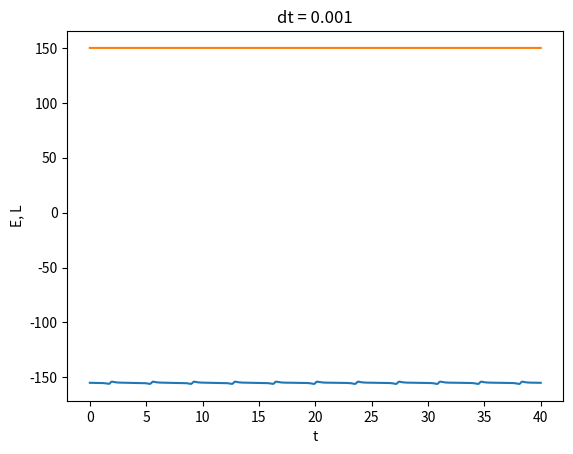

This figure's Python source:
#!/usr/bin/python
# [redacted]

# The code for introduction of the second planet is commented out
import matplotlib.pyplot as plt
G=1.
M=100.

m1=10.0
x1=[0.0]*3; x1[0]=5.
y1=[0.0]*3; y1[0]=0.
v1x=0.
v1y=3.

#m2=0.01
#x2=[0.0]*3; x2[0]=3.2
#y2=[0.0]*3; y2[0]=0.
#v2x=0.
#v2y=7.

tE=40.
Np=40000

def F(x1,y1,forces):#def F(x1,y1,x2,y2,forces):
	r1q=(x1*x1+y1*y1)**(1.5)
	#r2q=(x2*x2+y2*y2)**(1.5)
	#r12q=((x2-x1)**2+(y2-y1)**2)**(1.5)
	forces[0]=-G*M*m1*x1/r1q#+G*m1*m2*(x1-x2)/r12q
	forces[1]=-G*M*m1*y1/r1q#+G*m1*m2*(x1-x2)/r12q
	#forces[2]=-G*M*m2*x2/r2q+G*m1*m2*(x1-x2)/r12q
	#forces[3]=-G*M*m2*y2/r2q+G*m1*m2*(y1-y2)/r12q
	return forces

def EL(x1,y1,v1x,v1y,enemom):#def EL(x1,y1,x2,y2,v1x,v1y,v2x,v2y,enemom):
	r1=(x1*x1+y1*y1)**(1./2.)
	v1s=v1x*v1x+v1y*v1y
	#r2=(x2*x2+y2*y2)**(1./2.)
	#r12=((x2-x1)**2+(y2-y1)**2)**(1./2.)
	#v2s=v2x*v2x+v2y*v2y
	enemom[0]=m1*v1s/2.-G*m1*M/r1
	enemom[1]=(x1*v1y*m1-y1*v1x*m1)
	#enemom[0]=m1*v1s/2.+m2*v2s/2.-G*m1*M/r1-G*m2*M/r2-G*m1*m2/r12
	#enemom[1]=(x1*v1y*m1-y1*v1x*m1)+(x2*v2y*m2-y2*v2x*m2)
	return enemom

forces=[0.0]*2#*4
enemom=[0.0]*2

dt=(tE-0.0)/Np
dt2=dt*dt

tarr=[]
x1arr=[]
y1arr=[]
x2arr=[]
y2arr=[]
enearr=[]
momarr=[]
F(x1[0],y1[0],forces)#F(x1[0],y1[0],x2[0],y2[0],forces)
EL(x1[0],y1[0],v1x,v1y,enemom)#EL(x1[0],y1[0],x2[0],y2[0],v1x,v1y,v2x,v2y,enemom)

x1[1]=x1[0]+v1x*dt+0.5*(forces[0]/m1)*dt2
y1[1]=y1[0]+v1y*dt+0.5*(forces[1]/m1)*dt2
#x2[1]=x2[0]+v2x*dt+0.5*(forces[2]/m2)*dt2
#y2[1]=y2[0]+v2y*dt+0.5*(forces[3]/m2)*dt2

tarr.append(0.)
x1arr.append(x1[1])
y1arr.append(y1[1])
#x2arr.append(x2[1])
#y2arr.append(y2[1])
enearr.append(enemom[0])
momarr.append(enemom[1])

for n in range(1,Np-1):
    t=0.0+n*dt

    F(x1[1],y1[1],forces)#F(x1[1],y1[1],x2[1],y2[1],forces)

    x1[2]=2.0*x1[1]-x1[0]+dt2*forces[0]/m1
    y1[2]=2.0*y1[1]-y1[0]+dt2*forces[1]/m1
	#x2[2]=2.0*x2[1]-x2[0]+dt2*forces[2]/m2
	#y2[2]=2.0*y2[1]-y2[0]+dt2*forces[3]/m2
    v1x=(x1[2]-x1[0])/2.0/dt
    v1y=(y1[2]-y1[0])/2.0/dt
	#v2x=(x2[2]-x2[0])/2.0/dt
	#v2y=(y2[2]-y2[0])/2.0/dt

    EL(x1[2],y1[2],v1x,v1y,enemom)#EL(x1[2],y1[2],x2[2],y2[2],v1x,v1y,v2x,v2y,enemom)

    tarr.append(t)
    x1arr.append(x1[1])
    y1arr.append(y1[1])
    #x2arr.append(x2[1])
    #y2arr.append(y2[1])
    enearr.append(enemom[0])
    momarr.append(enemom[1])

    x1[0]=x1[1]
    y1[0]=y1[1]
	#x2[0]=x2[1]
	#y2[0]=y2[1]

    x1[1]=x1[2]
    y1[1]=y1[2]
	#x2[1]=x2[2]
	#y2[1]=y2[2]

plt.title("dt = " +str(dt))
plt.plot(tarr,enearr)
plt.plot(tarr,momarr)
plt.xlabel("t")
plt.ylabel("E, L")
plt.show()
